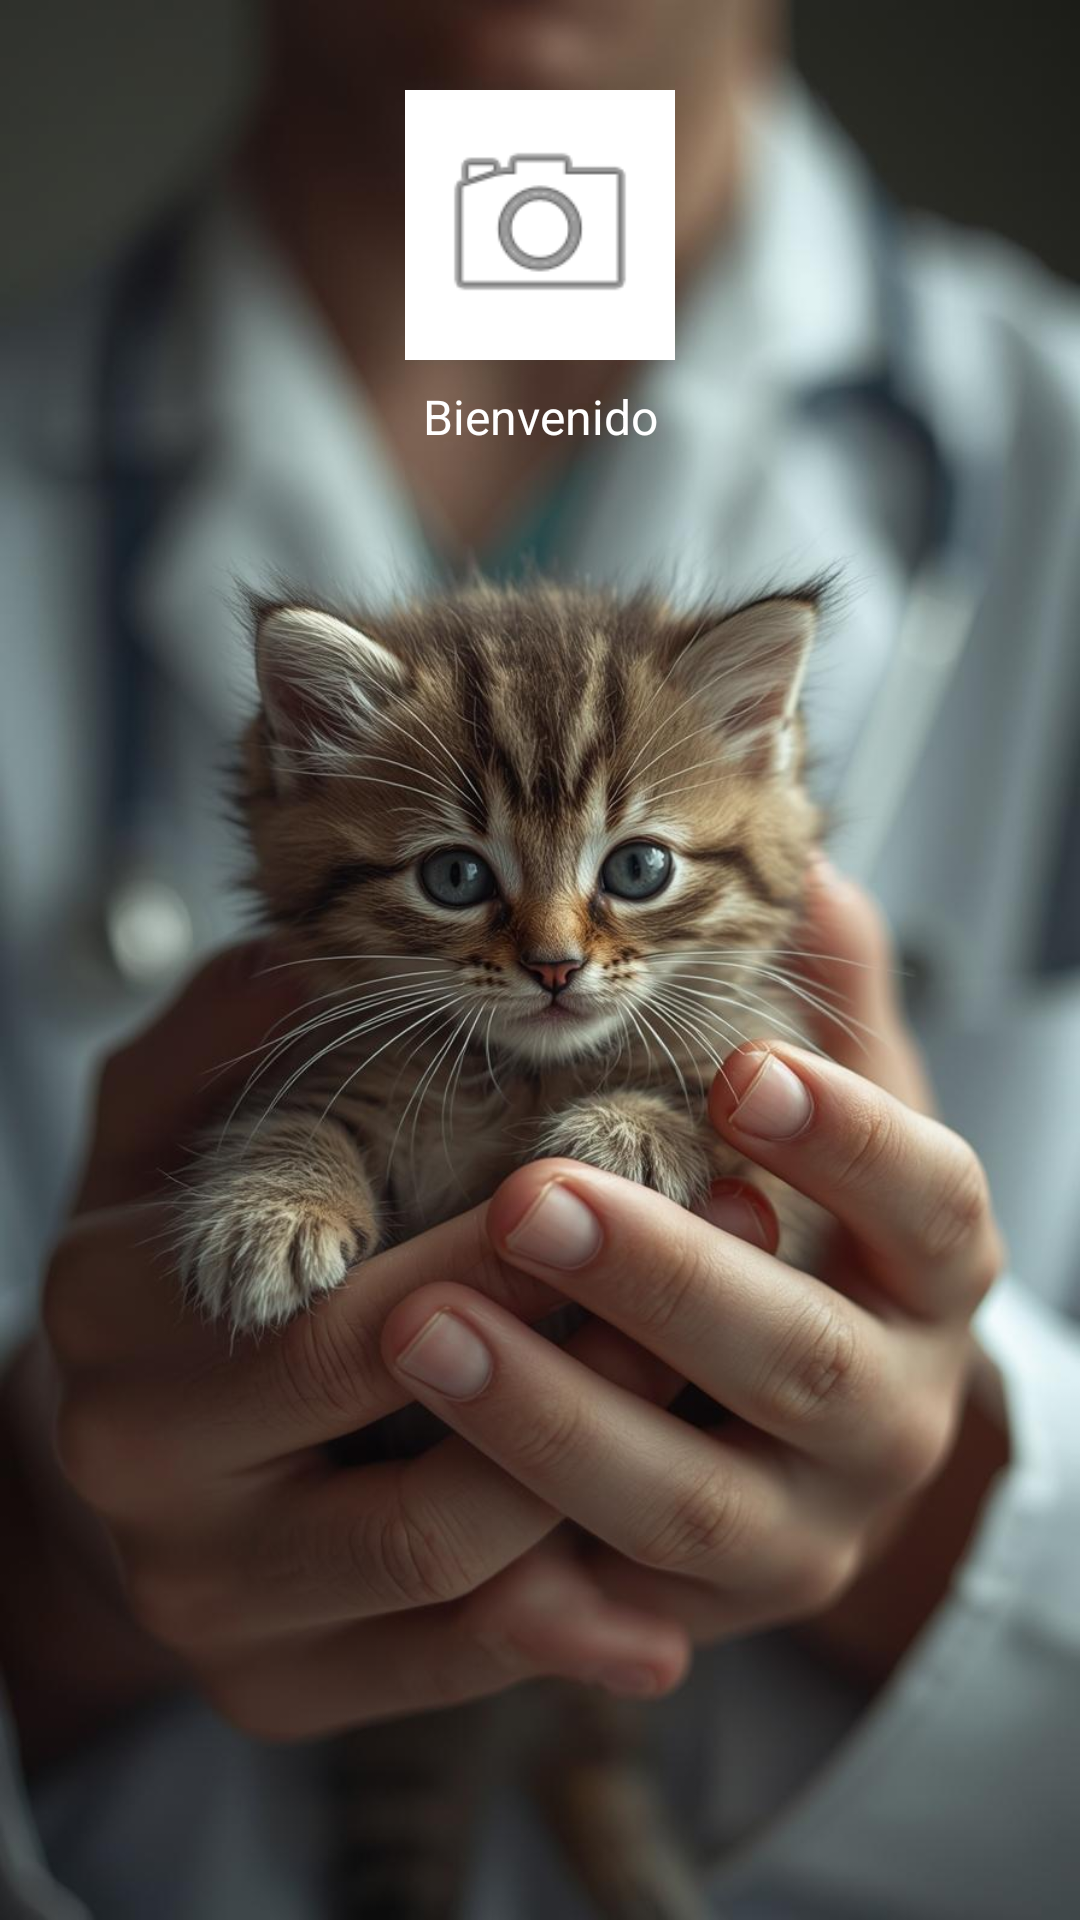

This screen was rendered from an Android layout file. Write that file and the resources it references.
<!-- AndroidManifest.xml: application theme Theme.AlertaHuellita -->
<!-- res/layout/activity_menu_header.xml -->
<?xml version="1.0" encoding="utf-8"?>
<androidx.constraintlayout.widget.ConstraintLayout
    xmlns:android="http://schemas.android.com/apk/res/android"
    xmlns:app="http://schemas.android.com/apk/res-auto"
    android:layout_width="match_parent"
    android:layout_height="180dp"
    android:background="@drawable/fondo_3"
    android:padding="30dp">

    <ImageView
        android:id="@+id/header_FotoUsuario"
        android:layout_width="90dp"
        android:layout_height="90dp"
        android:src="@android:drawable/ic_menu_camera"
        android:background="@android:color/white"
        android:padding="8dp"
        android:scaleType="centerCrop"
        app:layout_constraintTop_toTopOf="parent"
        app:layout_constraintStart_toStartOf="parent"
        app:layout_constraintEnd_toEndOf="parent" />

    <TextView
        android:id="@+id/header_NombreUsuario"
        android:layout_width="wrap_content"
        android:layout_height="wrap_content"
        android:text="Bienvenido"
        android:textColor="@android:color/white"
        android:textSize="16sp"
        app:layout_constraintTop_toBottomOf="@id/header_FotoUsuario"
        app:layout_constraintStart_toStartOf="parent"
        app:layout_constraintEnd_toEndOf="parent"
        android:layout_marginTop="8dp" />

</androidx.constraintlayout.widget.ConstraintLayout>
<!-- resources referenced by this layout -->
<resources>
  <!-- drawable fondo_3: jpg bitmap (drawable, 108728 bytes) -->
  <style name="Theme.AlertaHuellita" parent="Theme.MaterialComponents.DayNight.NoActionBar">
          
          <item name="colorPrimary">@color/purple_500</item>
          <item name="colorPrimaryVariant">@color/purple_700</item>
          <item name="colorOnPrimary">@color/white</item>
          
          <item name="colorSecondary">@color/teal_200</item>
          <item name="colorSecondaryVariant">@color/teal_700</item>
          <item name="colorOnSecondary">@color/black</item>
          
          <item name="android:statusBarColor">?attr/colorPrimaryVariant</item>
          
      </style>
  <color name="purple_500">#FF6200EE</color>
  <color name="purple_700">#FF3700B3</color>
  <color name="white">#FFFFFFFF</color>
  <color name="teal_200">#FF03DAC5</color>
  <color name="teal_700">#FF018786</color>
  <color name="black">#FF000000</color>
</resources>
